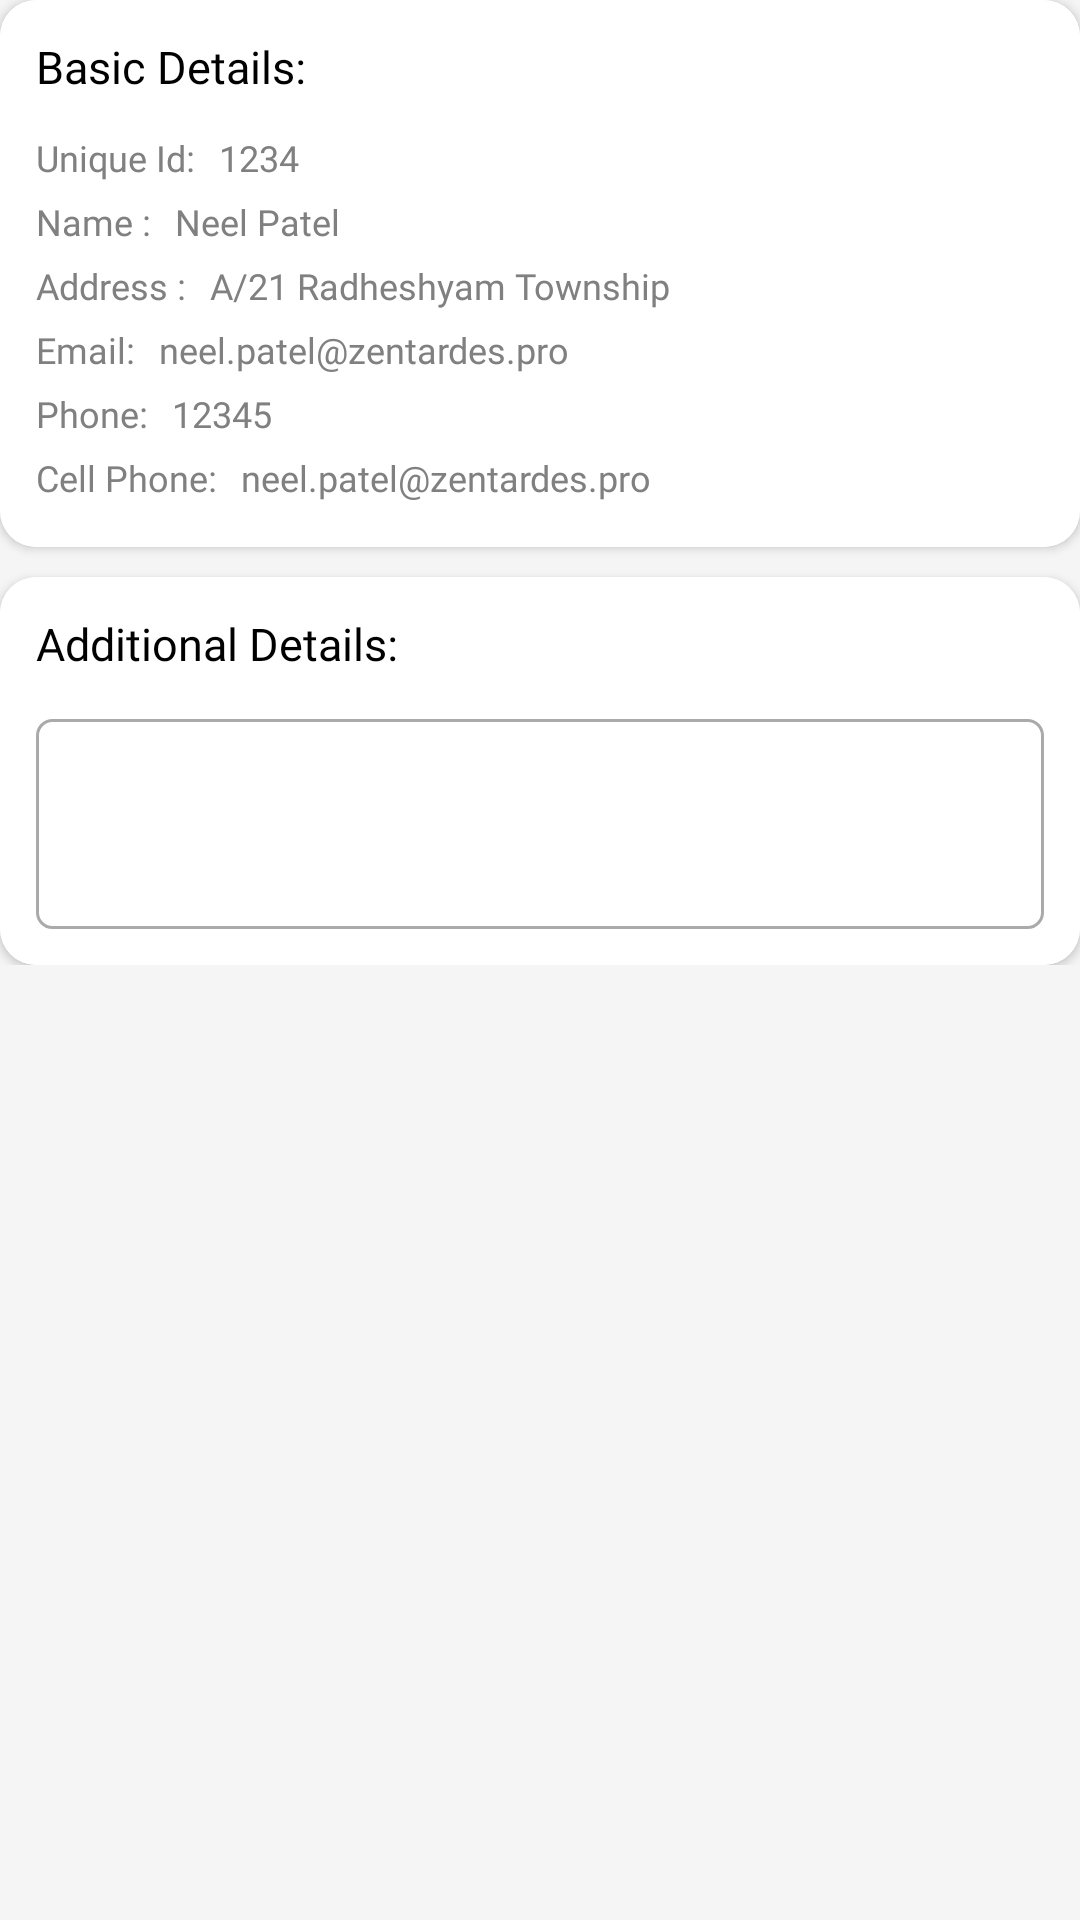

Here is an Android app screen rendered from its layout file. Give the layout XML and the strings, colors and styles it references.
<!-- AndroidManifest.xml: application theme Theme.ZenFireLite -->
<!-- res/layout/fragment_customer_details.xml -->
<?xml version="1.0" encoding="utf-8"?>
<LinearLayout xmlns:android="http://schemas.android.com/apk/res/android"
    xmlns:tools="http://schemas.android.com/tools"
    android:layout_width="match_parent"
    android:layout_height="match_parent"
    android:background="#F5F5F5"
    android:orientation="vertical"
    xmlns:app="http://schemas.android.com/apk/res-auto"
    tools:context=".fragments.CustomerDetails">


        <LinearLayout
            android:id="@+id/cusDetail_TopLayout"
            android:layout_width="match_parent"
            android:layout_height="wrap_content"
            android:background="#F5F5F5"
            android:orientation="vertical">
        <androidx.cardview.widget.CardView
           android:layout_width="match_parent"
           android:layout_height="wrap_content"
            android:background="#F5F5F5"
           android:layout_marginBottom="10dp"
           app:cardCornerRadius="12dp">

           <LinearLayout
               android:layout_width="match_parent"
               android:layout_height="match_parent"
               android:orientation="vertical"
               android:background="@color/white">

               <LinearLayout
                   android:layout_width="match_parent"
                   android:layout_height="wrap_content"
                   android:padding="12dp">
                   <TextView
                       android:layout_width="wrap_content"
                       android:layout_height="wrap_content"
                       android:fontFamily="@font/roboto_bold"
                       android:textColor="@color/black"
                       android:textSize="15sp"
                       android:text="Basic Details:" />

               </LinearLayout>
               <LinearLayout
                   android:layout_width="match_parent"
                   android:layout_height="wrap_content"
                   android:orientation="horizontal"
                   android:paddingLeft="12dp"
                   android:paddingBottom="5dp">
                   <TextView
                       android:layout_width="wrap_content"
                       android:layout_height="wrap_content"
                       android:fontFamily="@font/roboto_bold"
                       android:textSize="12sp"
                       android:textColor="#808080"
                       android:layout_marginRight="8dp"
                       android:text="Unique Id:" />
                   <TextView
                       android:id="@+id/customerUniqueId"
                       android:layout_width="wrap_content"
                       android:layout_height="wrap_content"
                       android:fontFamily="@font/roboto_medium"
                       android:textSize="12sp"
                       android:textColor="#808080"
                       android:text="1234" />
               </LinearLayout>
               <LinearLayout
                   android:layout_width="match_parent"
                   android:layout_height="wrap_content"
                   android:orientation="horizontal"
                   android:paddingLeft="12dp"
                   android:paddingBottom="5dp">
                   <TextView
                       android:layout_width="wrap_content"
                       android:layout_height="wrap_content"
                       android:fontFamily="@font/roboto_bold"
                       android:textSize="12sp"
                       android:textColor="#808080"
                       android:layout_marginRight="8dp"
                       android:text="Name :" />
                   <TextView
                       android:id="@+id/customerName"
                       android:layout_width="wrap_content"
                       android:layout_height="wrap_content"
                       android:fontFamily="@font/roboto_medium"
                       android:textSize="12sp"
                       android:textColor="#808080"
                       android:text="Neel Patel" />
               </LinearLayout>
               <LinearLayout
                   android:layout_width="match_parent"
                   android:layout_height="wrap_content"
                   android:orientation="horizontal"
                   android:paddingLeft="12dp"
                   android:paddingBottom="5dp">
                   <TextView
                       android:layout_width="wrap_content"
                       android:layout_height="wrap_content"
                       android:fontFamily="@font/roboto_bold"
                       android:textSize="12sp"
                       android:textColor="#808080"
                       android:layout_marginRight="8dp"
                       android:text="Address :" />
                   <TextView
                       android:id="@+id/customerAddress"
                       android:layout_width="wrap_content"
                       android:layout_height="wrap_content"
                       android:fontFamily="@font/roboto_medium"
                       android:textSize="12sp"
                       android:textColor="#808080"
                       android:text="A/21 Radheshyam Township" />
               </LinearLayout>
               <LinearLayout
                   android:layout_width="match_parent"
                   android:layout_height="wrap_content"
                   android:orientation="horizontal"
                   android:paddingLeft="12dp"
                   android:paddingBottom="5dp">
                   <TextView
                       android:layout_width="wrap_content"
                       android:layout_height="wrap_content"
                       android:fontFamily="@font/roboto_bold"
                       android:textSize="12sp"
                       android:textColor="#808080"
                       android:layout_marginRight="8dp"
                       android:text="Email:" />
                   <TextView
                       android:id="@+id/customerEmail"
                       android:layout_width="wrap_content"
                       android:layout_height="wrap_content"
                       android:fontFamily="@font/roboto_medium"
                       android:textSize="12sp"
                       android:textColor="#808080"
                       android:text="neel.patel@zentardes.pro" />
               </LinearLayout>
               <LinearLayout
                   android:layout_width="match_parent"
                   android:layout_height="wrap_content"
                   android:orientation="horizontal"
                   android:paddingLeft="12dp"
                   android:paddingBottom="5dp">
                   <TextView
                       android:layout_width="wrap_content"
                       android:layout_height="wrap_content"
                       android:fontFamily="@font/roboto_bold"
                       android:textSize="12sp"
                       android:textColor="#808080"
                       android:layout_marginRight="8dp"
                       android:text="Phone:" />
                   <TextView
                       android:id="@+id/customerPhone"
                       android:layout_width="wrap_content"
                       android:layout_height="wrap_content"
                       android:fontFamily="@font/roboto_medium"
                       android:textSize="12sp"
                       android:textColor="#808080"
                       android:text="12345" />
               </LinearLayout>
               <LinearLayout
                   android:layout_width="match_parent"
                   android:layout_height="wrap_content"
                   android:orientation="horizontal"
                   android:paddingLeft="12dp"
                   android:paddingBottom="15dp">
                   <TextView
                       android:layout_width="wrap_content"
                       android:layout_height="wrap_content"
                       android:fontFamily="@font/roboto_bold"
                       android:textSize="12sp"
                       android:textColor="#808080"
                       android:layout_marginRight="8dp"
                       android:text="Cell Phone:" />
                   <TextView
                       android:id="@+id/customerCellPhone"
                       android:layout_width="wrap_content"
                       android:layout_height="wrap_content"
                       android:fontFamily="@font/roboto_medium"
                       android:textSize="12sp"
                       android:textColor="#808080"
                       android:text="neel.patel@zentardes.pro" />
               </LinearLayout>


           </LinearLayout>

       </androidx.cardview.widget.CardView>
        <androidx.cardview.widget.CardView
        android:layout_width="match_parent"
        android:layout_height="wrap_content"
        android:background="#F5F5F5"
        app:cardCornerRadius="12dp">

        <LinearLayout
            android:layout_width="match_parent"
            android:layout_height="match_parent"
            android:background="@color/white"
            android:orientation="vertical"
            android:weightSum="3"
            android:padding="12dp">

            <LinearLayout
                android:layout_width="match_parent"
                android:layout_height="match_parent"
                android:layout_weight="1">
            <TextView
                android:layout_width="match_parent"
                android:layout_height="match_parent"
                android:fontFamily="@font/roboto_bold"
                android:textColor="@color/black"
                android:textSize="15sp"
                android:text="Additional Details:" />
            </LinearLayout>

            <LinearLayout
                android:layout_width="match_parent"
                android:layout_height="match_parent"
                android:layout_weight="2">
            <EditText
                android:id="@+id/customerAdditionalDetails"
                android:layout_width="match_parent"
                android:layout_height="70dp"
                android:layout_marginTop="15dp"
                android:textColor="@color/black"
                android:textSize="13dp"
                android:padding="10dp"
                android:gravity="top|start"
                android:textCursorDrawable="@drawable/cursor_color"
                android:background="@drawable/changedate"/>
            </LinearLayout>
        </LinearLayout>


    </androidx.cardview.widget.CardView>

        </LinearLayout>

        <LinearLayout
        android:layout_width="match_parent"
        android:layout_height="match_parent"
        android:orientation="vertical">

        <LinearLayout
            android:layout_width="match_parent"
            android:layout_height="wrap_content"
            android:background="#F5F5F5">

            <com.google.android.material.tabs.TabLayout
                android:id="@+id/customerDetailTabLayout"
                android:layout_width="match_parent"
                android:layout_height="35dp"
                android:layout_marginTop="10dp"
                android:layout_marginLeft="3dp"
                android:layout_marginRight="3dp"
                app:tabRippleColor="@null"
                app:tabIndicatorHeight="0dp"
                style="@style/RoundedTabLayoutStyle"
                />

        </LinearLayout>

        <LinearLayout
            android:layout_width="match_parent"
            android:layout_height="match_parent" >

            <androidx.viewpager2.widget.ViewPager2
                android:id="@+id/customerDetailViewPager"
                android:layout_width="match_parent"
                android:layout_height="match_parent" />

        </LinearLayout>

    </LinearLayout>

</LinearLayout>
<!-- resources referenced by this layout -->
<resources>
  <color name="black">#FF000000</color>
  <color name="white">#FFFFFFFF</color>
  <!-- drawable changedate (drawable) -->
  <?xml version="1.0" encoding="utf-8"?>
  <shape xmlns:android="http://schemas.android.com/apk/res/android">
  
      <solid android:color="@color/white"/>
      <corners android:radius="5dp" />
      <stroke
          android:width="1dp"
          android:color="@android:color/darker_gray" />
  </shape>
  <!-- drawable cursor_color (drawable) -->
  <?xml version="1.0" encoding="utf-8"?>
  <shape xmlns:android="http://schemas.android.com/apk/res/android">
  
          <size android:width="1dp" />
          <solid android:color="@color/black" />
  </shape>
  <style name="RoundedTabLayoutStyle" parent="Widget.Design.TabLayout">
          <item name="tabBackground">@drawable/tabs_selector</item>
          <item name="tabIndicator">@null</item>
          <item name="android:background">@drawable/tab_layout_bg</item>
          <item name="tabSelectedTextColor">@color/black</item>
          <item name="tabTextColor">@color/white</item>
      </style>
  <style name="Theme.ZenFireLite" parent="Base.Theme.ZenFireLite" />
  <!-- drawable tabs_selector (drawable) -->
  <?xml version="1.0" encoding="utf-8"?>
  <selector xmlns:android="http://schemas.android.com/apk/res/android">
      <item android:drawable="@drawable/tabselected_background" android:state_selected="true"/>
      <item android:drawable="@android:color/darker_gray"/>
  </selector>
  <style name="Base.Theme.ZenFireLite" parent="Theme.Material3.DayNight.NoActionBar">
          
  
          <item name="android:windowActivityTransitions">true</item>
          <item name="android:windowEnterTransition">@android:transition/slide_right</item>
          <item name="android:windowExitTransition">@android:transition/slide_left</item>
      </style>
  <!-- drawable tabselected_background (drawable) -->
  <?xml version="1.0" encoding="utf-8"?>
  <layer-list xmlns:android="http://schemas.android.com/apk/res/android">
      <item
          android:bottom="2dp"
          android:left="2dp"
          android:right="2dp"
          android:top="2dp">
  
          <shape android:shape="rectangle">
              <solid android:color="@color/white" />
              <corners android:radius="5dp" />
          </shape>
  
      </item>
  </layer-list>
</resources>
